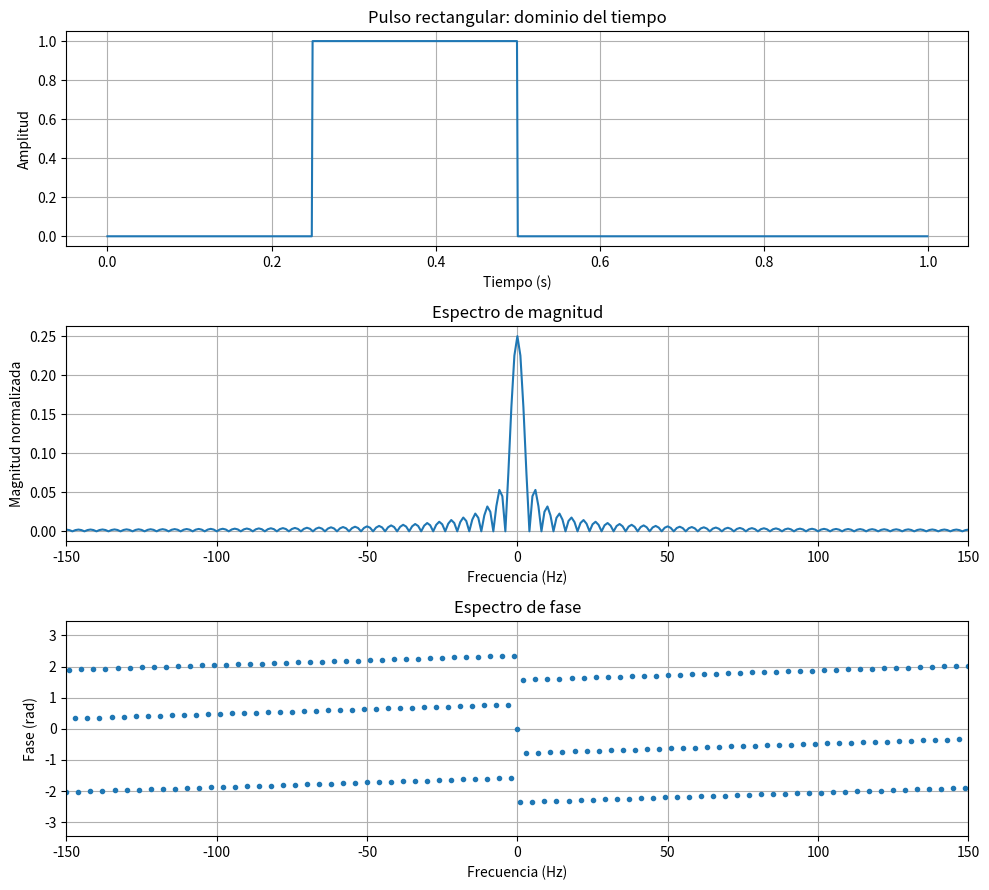
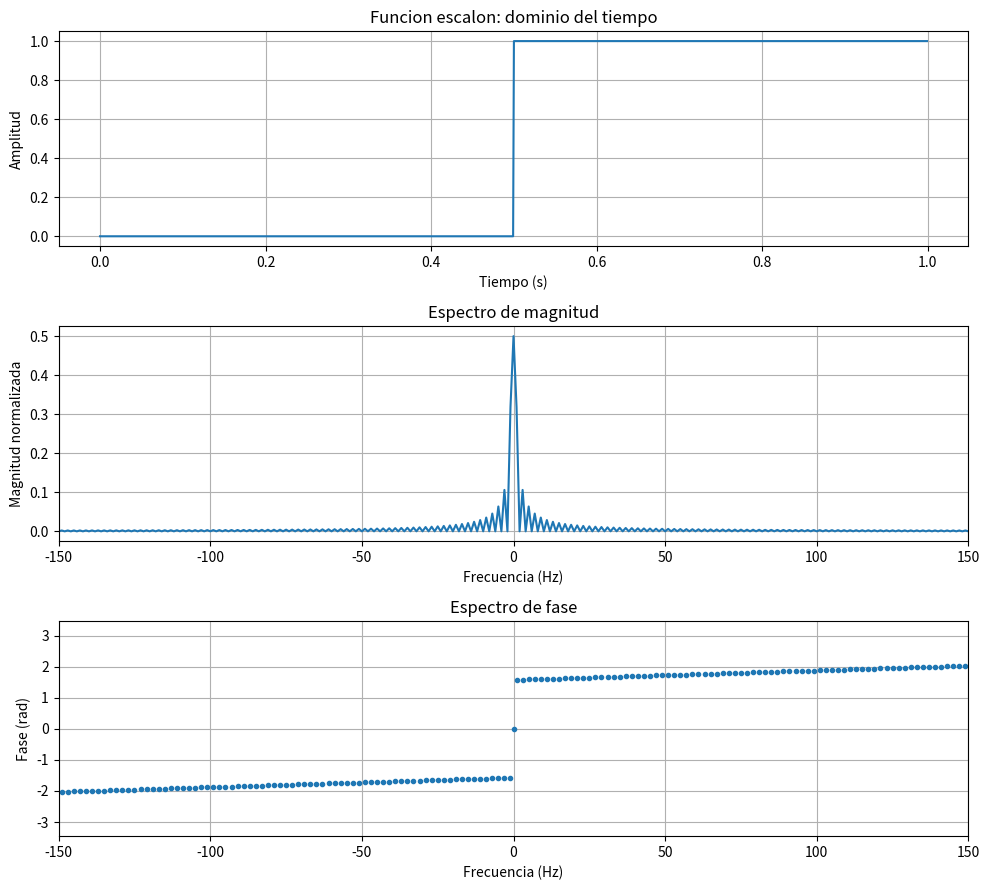
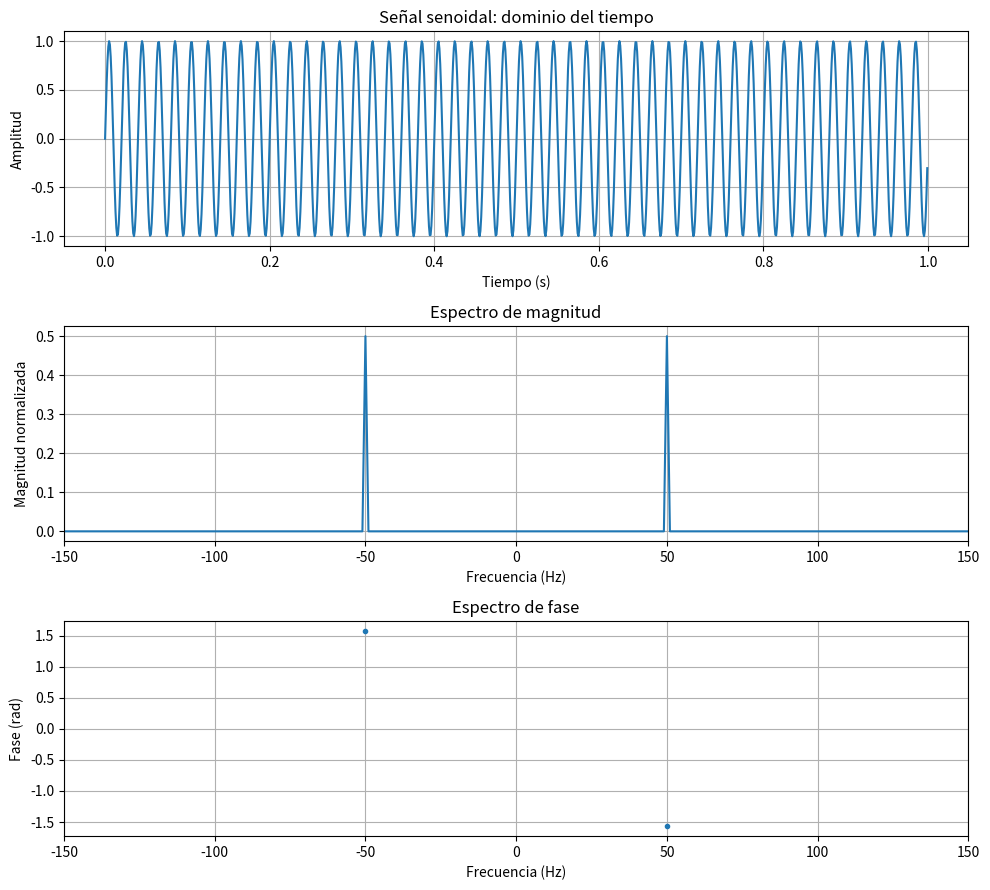
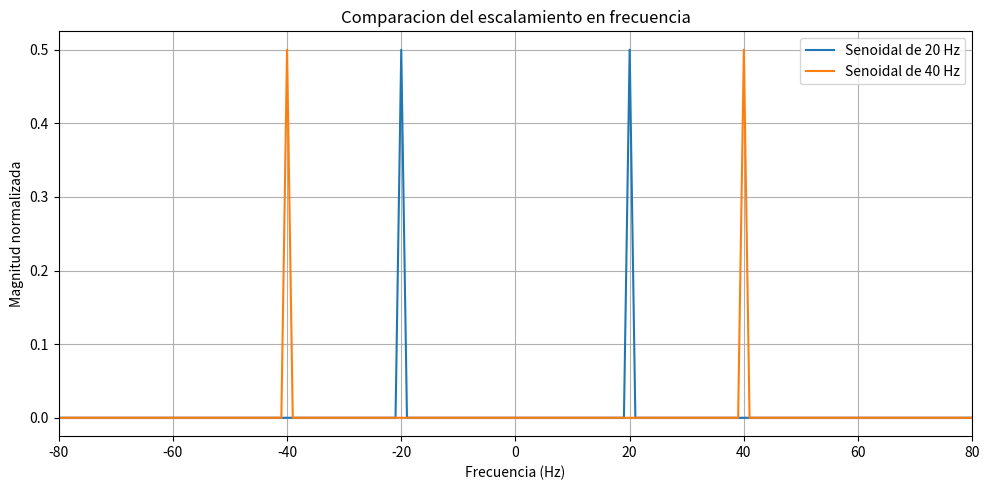

These charts were generated, in order, by the following Python code:
import numpy as np
import matplotlib.pyplot as plt

# ==========================================================
# 1. CONFIGURACION DE LA SIMULACION
# ==========================================================

fs = 1024                  # Frecuencia de muestreo en Hz
N = 1024                   # Numero de muestras
t = np.arange(N) / fs      # Vector de tiempo en segundos

# Vector de frecuencias centrado en cero
f = np.fft.fftshift(np.fft.fftfreq(N, d=1/fs))


# ==========================================================
# 2. DEFINICION DE LAS SEÑALES EN EL DOMINIO DEL TIEMPO
# ==========================================================

# Pulso rectangular: amplitud 1 entre 0.25 y 0.50 segundos
pulso = np.where((t >= 0.25) & (t < 0.50), 1.0, 0.0)

# Funcion escalon: cambia de 0 a 1 en t = 0.50 segundos
escalon = np.where(t >= 0.50, 1.0, 0.0)

# Señal senoidal de 50 Hz y amplitud 1
senoidal = np.sin(2 * np.pi * 50 * t)


# ==========================================================
# 3. FUNCION PARA CALCULAR Y GRAFICAR LA TRANSFORMADA
# ==========================================================

def analizar_senal(x, nombre):
    # Calcula la Transformada Discreta de Fourier
    X = np.fft.fft(x)

    # Centra el espectro para mostrar frecuencias negativas
    X_centrada = np.fft.fftshift(X)

    # Magnitud normalizada y fase en radianes
    magnitud = np.abs(X_centrada) / N
    fase = np.angle(X_centrada)

    # Evita interpretar la fase de componentes casi nulos
    fase[magnitud < 1e-6] = np.nan

    # Grafica la señal y sus espectros
    fig, ax = plt.subplots(3, 1, figsize=(10, 9))

    ax[0].plot(t, x)
    ax[0].set_title(f"{nombre}: dominio del tiempo")
    ax[0].set_xlabel("Tiempo (s)")
    ax[0].set_ylabel("Amplitud")
    ax[0].grid(True)

    ax[1].plot(f, magnitud)
    ax[1].set_title("Espectro de magnitud")
    ax[1].set_xlabel("Frecuencia (Hz)")
    ax[1].set_ylabel("Magnitud normalizada")
    ax[1].set_xlim(-150, 150) 
    ax[1].grid(True)

    ax[2].plot(f, fase, ".")
    ax[2].set_title("Espectro de fase")
    ax[2].set_xlabel("Frecuencia (Hz)")
    ax[2].set_ylabel("Fase (rad)")
    ax[2].set_xlim(-150, 150)
    ax[2].grid(True)

    plt.tight_layout()
    plt.show()

    return X


# ==========================================================
# 4. VISUALIZACION DE LAS TRES SEÑALES
# ==========================================================

X_pulso = analizar_senal(pulso, "Pulso rectangular")
X_escalon = analizar_senal(escalon, "Funcion escalon")
X_senoidal = analizar_senal(senoidal, "Señal senoidal")


# ==========================================================
# 5. PROPIEDAD DE LINEALIDAD
# ==========================================================

# La transformada de a*x + b*y debe ser a*X + b*Y
a = 2
b = 3

senal_combinada = a * pulso + b * senoidal
X_combinada = np.fft.fft(senal_combinada)

X_lineal = a * np.fft.fft(pulso) + b * np.fft.fft(senoidal)

error_linealidad = np.max(np.abs(X_combinada - X_lineal))
print("Error de linealidad:", error_linealidad)


# ==========================================================
# 6. PROPIEDAD DE DESPLAZAMIENTO EN EL TIEMPO
# ==========================================================

# Desplazamiento circular de 50 muestras
desplazamiento = 50
senal_desplazada = np.roll(senoidal, desplazamiento)

X_desplazada = np.fft.fft(senal_desplazada)
X_original = np.fft.fft(senoidal)

# El desplazamiento cambia la fase, pero conserva la magnitud
error_magnitud = np.max(
    np.abs(np.abs(X_desplazada) - np.abs(X_original))
)

print("Error de magnitud por desplazamiento:", error_magnitud)


# ==========================================================
# 7. ESCALAMIENTO EN FRECUENCIA
# ==========================================================

# Compara dos senoidales: 20 Hz y 40 Hz.
# Duplicar la frecuencia comprime el periodo a la mitad.
seno_20 = np.sin(2 * np.pi * 20 * t)
seno_40 = np.sin(2 * np.pi * 40 * t)

F20 = np.fft.fftshift(np.fft.fft(seno_20))
F40 = np.fft.fftshift(np.fft.fft(seno_40))

plt.figure(figsize=(10, 5))
plt.plot(f, np.abs(F20) / N, label="Senoidal de 20 Hz")
plt.plot(f, np.abs(F40) / N, label="Senoidal de 40 Hz")
plt.xlim(-80, 80)
plt.xlabel("Frecuencia (Hz)")
plt.ylabel("Magnitud normalizada")
plt.title("Comparacion del escalamiento en frecuencia")
plt.grid(True)
plt.legend()
plt.tight_layout()
plt.show()

print("Analisis de Fourier finalizado.")
